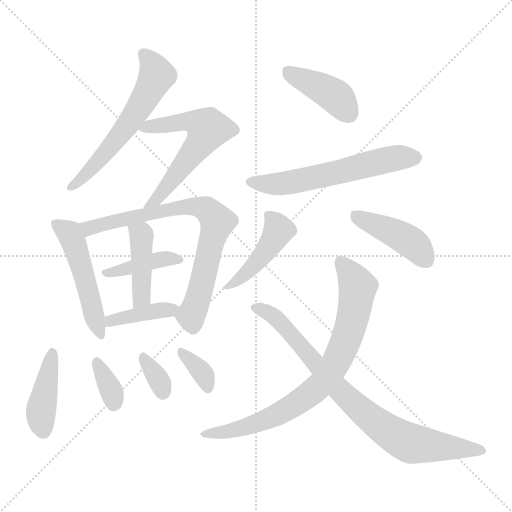
t = 0.00 s
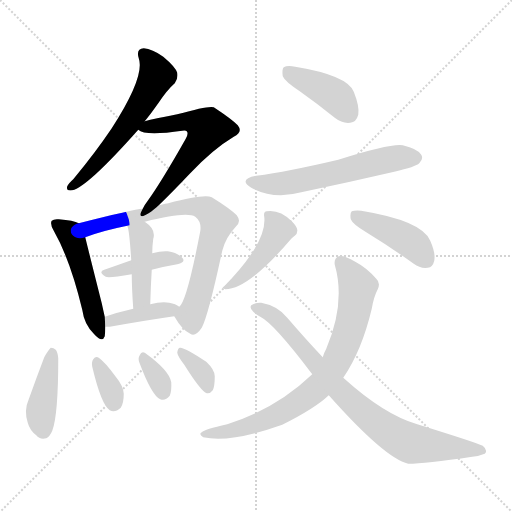
t = 2.25 s
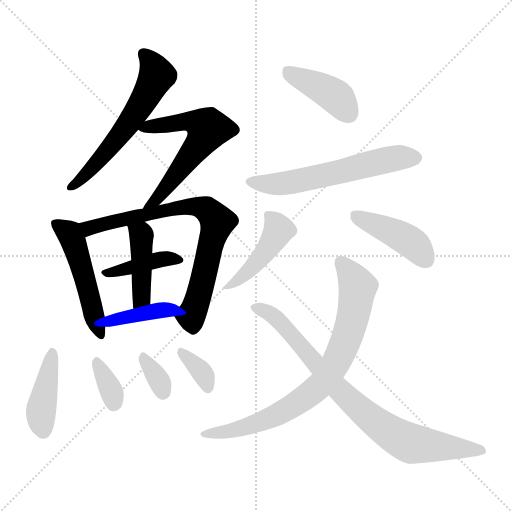
t = 4.49 s
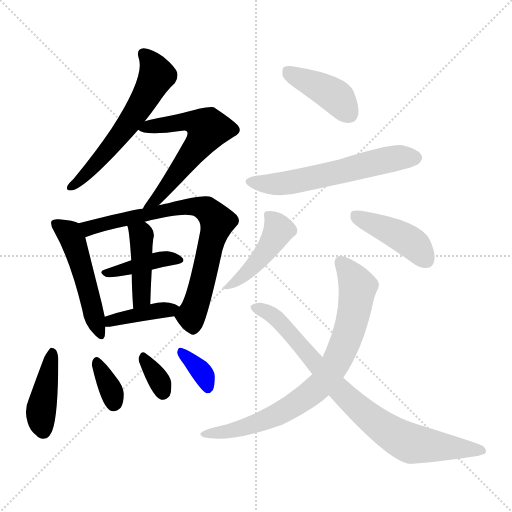
t = 6.74 s
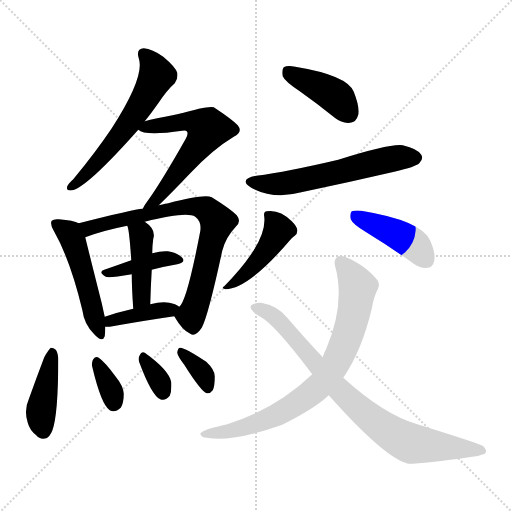
t = 8.99 s
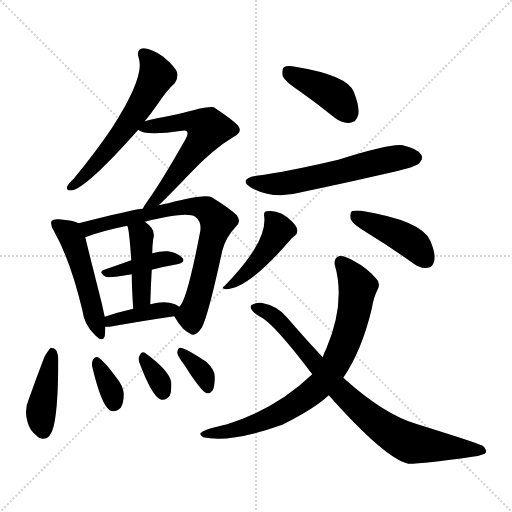
t = 11.23 s

The animated SVG that drew these frames (rendered in a browser with its animation timeline set to each time). Animation: 17 CSS @keyframes rules; one cycle of 11.23 s.

<svg version="1.1" viewBox="0 0 1024 1024" xmlns="http://www.w3.org/2000/svg">
  <g stroke="lightgray" stroke-dasharray="1,1" stroke-width="1" transform="scale(4, 4)">
    <line x1="0" y1="0" x2="256" y2="256"></line>
    <line x1="256" y1="0" x2="0" y2="256"></line>
    <line x1="128" y1="0" x2="128" y2="256"></line>
    <line x1="0" y1="128" x2="256" y2="128"></line>
  </g>
<g transform="scale(1, -1) translate(0, -900)">
   <style type="text/css">
    @keyframes keyframes0 {
      from {
       stroke: blue;
       stroke-dashoffset: 589;
       stroke-width: 128;
       }
       66% {
       animation-timing-function: step-end;
       stroke: blue;
       stroke-dashoffset: 0;
       stroke-width: 128;
       }
       to {
       stroke: black;
       stroke-width: 1024;
       }
       }
       #make-me-a-hanzi-animation-0 {
         animation: keyframes0 0.729329s both;
         animation-delay: 0.000000s;
         animation-timing-function: linear;
       }
    @keyframes keyframes1 {
      from {
       stroke: blue;
       stroke-dashoffset: 596;
       stroke-width: 128;
       }
       66% {
       animation-timing-function: step-end;
       stroke: blue;
       stroke-dashoffset: 0;
       stroke-width: 128;
       }
       to {
       stroke: black;
       stroke-width: 1024;
       }
       }
       #make-me-a-hanzi-animation-1 {
         animation: keyframes1 0.735026s both;
         animation-delay: 0.729329s;
         animation-timing-function: linear;
       }
    @keyframes keyframes2 {
      from {
       stroke: blue;
       stroke-dashoffset: 500;
       stroke-width: 128;
       }
       62% {
       animation-timing-function: step-end;
       stroke: blue;
       stroke-dashoffset: 0;
       stroke-width: 128;
       }
       to {
       stroke: black;
       stroke-width: 1024;
       }
       }
       #make-me-a-hanzi-animation-2 {
         animation: keyframes2 0.656901s both;
         animation-delay: 1.464355s;
         animation-timing-function: linear;
       }
    @keyframes keyframes3 {
      from {
       stroke: blue;
       stroke-dashoffset: 754;
       stroke-width: 128;
       }
       71% {
       animation-timing-function: step-end;
       stroke: blue;
       stroke-dashoffset: 0;
       stroke-width: 128;
       }
       to {
       stroke: black;
       stroke-width: 1024;
       }
       }
       #make-me-a-hanzi-animation-3 {
         animation: keyframes3 0.863607s both;
         animation-delay: 2.121257s;
         animation-timing-function: linear;
       }
    @keyframes keyframes4 {
      from {
       stroke: blue;
       stroke-dashoffset: 401;
       stroke-width: 128;
       }
       57% {
       animation-timing-function: step-end;
       stroke: blue;
       stroke-dashoffset: 0;
       stroke-width: 128;
       }
       to {
       stroke: black;
       stroke-width: 1024;
       }
       }
       #make-me-a-hanzi-animation-4 {
         animation: keyframes4 0.576335s both;
         animation-delay: 2.984863s;
         animation-timing-function: linear;
       }
    @keyframes keyframes5 {
      from {
       stroke: blue;
       stroke-dashoffset: 427;
       stroke-width: 128;
       }
       58% {
       animation-timing-function: step-end;
       stroke: blue;
       stroke-dashoffset: 0;
       stroke-width: 128;
       }
       to {
       stroke: black;
       stroke-width: 1024;
       }
       }
       #make-me-a-hanzi-animation-5 {
         animation: keyframes5 0.597493s both;
         animation-delay: 3.561198s;
         animation-timing-function: linear;
       }
    @keyframes keyframes6 {
      from {
       stroke: blue;
       stroke-dashoffset: 397;
       stroke-width: 128;
       }
       56% {
       animation-timing-function: step-end;
       stroke: blue;
       stroke-dashoffset: 0;
       stroke-width: 128;
       }
       to {
       stroke: black;
       stroke-width: 1024;
       }
       }
       #make-me-a-hanzi-animation-6 {
         animation: keyframes6 0.573079s both;
         animation-delay: 4.158691s;
         animation-timing-function: linear;
       }
    @keyframes keyframes7 {
      from {
       stroke: blue;
       stroke-dashoffset: 417;
       stroke-width: 128;
       }
       58% {
       animation-timing-function: step-end;
       stroke: blue;
       stroke-dashoffset: 0;
       stroke-width: 128;
       }
       to {
       stroke: black;
       stroke-width: 1024;
       }
       }
       #make-me-a-hanzi-animation-7 {
         animation: keyframes7 0.589355s both;
         animation-delay: 4.731771s;
         animation-timing-function: linear;
       }
    @keyframes keyframes8 {
      from {
       stroke: blue;
       stroke-dashoffset: 343;
       stroke-width: 128;
       }
       53% {
       animation-timing-function: step-end;
       stroke: blue;
       stroke-dashoffset: 0;
       stroke-width: 128;
       }
       to {
       stroke: black;
       stroke-width: 1024;
       }
       }
       #make-me-a-hanzi-animation-8 {
         animation: keyframes8 0.529134s both;
         animation-delay: 5.321126s;
         animation-timing-function: linear;
       }
    @keyframes keyframes9 {
      from {
       stroke: blue;
       stroke-dashoffset: 332;
       stroke-width: 128;
       }
       52% {
       animation-timing-function: step-end;
       stroke: blue;
       stroke-dashoffset: 0;
       stroke-width: 128;
       }
       to {
       stroke: black;
       stroke-width: 1024;
       }
       }
       #make-me-a-hanzi-animation-9 {
         animation: keyframes9 0.520182s both;
         animation-delay: 5.850260s;
         animation-timing-function: linear;
       }
    @keyframes keyframes10 {
      from {
       stroke: blue;
       stroke-dashoffset: 350;
       stroke-width: 128;
       }
       53% {
       animation-timing-function: step-end;
       stroke: blue;
       stroke-dashoffset: 0;
       stroke-width: 128;
       }
       to {
       stroke: black;
       stroke-width: 1024;
       }
       }
       #make-me-a-hanzi-animation-10 {
         animation: keyframes10 0.534831s both;
         animation-delay: 6.370443s;
         animation-timing-function: linear;
       }
    @keyframes keyframes11 {
      from {
       stroke: blue;
       stroke-dashoffset: 411;
       stroke-width: 128;
       }
       57% {
       animation-timing-function: step-end;
       stroke: blue;
       stroke-dashoffset: 0;
       stroke-width: 128;
       }
       to {
       stroke: black;
       stroke-width: 1024;
       }
       }
       #make-me-a-hanzi-animation-11 {
         animation: keyframes11 0.584473s both;
         animation-delay: 6.905273s;
         animation-timing-function: linear;
       }
    @keyframes keyframes12 {
      from {
       stroke: blue;
       stroke-dashoffset: 589;
       stroke-width: 128;
       }
       66% {
       animation-timing-function: step-end;
       stroke: blue;
       stroke-dashoffset: 0;
       stroke-width: 128;
       }
       to {
       stroke: black;
       stroke-width: 1024;
       }
       }
       #make-me-a-hanzi-animation-12 {
         animation: keyframes12 0.729329s both;
         animation-delay: 7.489746s;
         animation-timing-function: linear;
       }
    @keyframes keyframes13 {
      from {
       stroke: blue;
       stroke-dashoffset: 444;
       stroke-width: 128;
       }
       59% {
       animation-timing-function: step-end;
       stroke: blue;
       stroke-dashoffset: 0;
       stroke-width: 128;
       }
       to {
       stroke: black;
       stroke-width: 1024;
       }
       }
       #make-me-a-hanzi-animation-13 {
         animation: keyframes13 0.611328s both;
         animation-delay: 8.219076s;
         animation-timing-function: linear;
       }
    @keyframes keyframes14 {
      from {
       stroke: blue;
       stroke-dashoffset: 430;
       stroke-width: 128;
       }
       58% {
       animation-timing-function: step-end;
       stroke: blue;
       stroke-dashoffset: 0;
       stroke-width: 128;
       }
       to {
       stroke: black;
       stroke-width: 1024;
       }
       }
       #make-me-a-hanzi-animation-14 {
         animation: keyframes14 0.599935s both;
         animation-delay: 8.830404s;
         animation-timing-function: linear;
       }
    @keyframes keyframes15 {
      from {
       stroke: blue;
       stroke-dashoffset: 786;
       stroke-width: 128;
       }
       72% {
       animation-timing-function: step-end;
       stroke: blue;
       stroke-dashoffset: 0;
       stroke-width: 128;
       }
       to {
       stroke: black;
       stroke-width: 1024;
       }
       }
       #make-me-a-hanzi-animation-15 {
         animation: keyframes15 0.889648s both;
         animation-delay: 9.430339s;
         animation-timing-function: linear;
       }
    @keyframes keyframes16 {
      from {
       stroke: blue;
       stroke-dashoffset: 815;
       stroke-width: 128;
       }
       73% {
       animation-timing-function: step-end;
       stroke: blue;
       stroke-dashoffset: 0;
       stroke-width: 128;
       }
       to {
       stroke: black;
       stroke-width: 1024;
       }
       }
       #make-me-a-hanzi-animation-16 {
         animation: keyframes16 0.913249s both;
         animation-delay: 10.319987s;
         animation-timing-function: linear;
       }
</style>
<path d="M 289.5 657.5 Q 302.5 673.5 316.5 693.5 Q 334.5 720.5 349.5 733.5 Q 356.5 742.5 354.5 754.5 Q 350.5 766.5 326.5 786.5 Q 304.5 802.5 287.5 803.5 Q 271.5 802.5 277.5 783.5 Q 290.5 747.5 223.5 643.5 Q 190.5 594.5 146.5 541.5 Q 136.5 532.5 134.5 527.5 Q 131.5 517.5 144.5 519.5 Q 174.5 525.5 276.5 640.5 L 289.5 657.5 Z" fill="lightgray"></path> 
<path d="M 317.5 489.5 Q 339.5 510.5 379.5 552.5 Q 425.5 601.5 467.5 626.5 Q 486.5 635.5 475.5 649.5 Q 462.5 662.5 427.5 685.5 Q 418.5 689.5 354.5 671.5 Q 293.5 659.5 289.5 657.5 C 260.5 649.5 258.5 649.5 276.5 640.5 Q 289.5 627.5 364.5 638.5 Q 371.5 639.5 373.5 637.5 Q 377.5 633.5 371.5 622.5 Q 323.5 537.5 295.5 498.5 Q 288.5 489.5 285.5 482.5 C 270.5 456.5 295.5 468.5 317.5 489.5 Z" fill="lightgray"></path> 
<path d="M 157.5 453.5 Q 147.5 459.5 117.5 461.5 Q 107.5 462.5 103.5 458.5 Q 99.5 452.5 107.5 438.5 Q 140.5 380.5 164.5 280.5 Q 168.5 250.5 188.5 231.5 Q 204.5 213.5 209.5 227.5 Q 210.5 236.5 210.5 246.5 L 209.5 266.5 Q 206.5 279.5 203.5 293.5 Q 178.5 392.5 170.5 425.5 C 164.5 450.5 164.5 450.5 157.5 453.5 Z" fill="lightgray"></path> 
<path d="M 348.5 267.5 Q 364.5 239.5 380.5 232.5 Q 390.5 225.5 403.5 244.5 Q 416.5 268.5 444.5 398.5 Q 451.5 425.5 471.5 446.5 Q 483.5 456.5 473.5 469.5 Q 460.5 482.5 423.5 505.5 Q 408.5 512.5 336.5 493.5 Q 333.5 493.5 317.5 489.5 L 285.5 482.5 Q 267.5 481.5 157.5 453.5 C 128.5 446.5 142.5 415.5 170.5 425.5 Q 204.5 438.5 254.5 448.5 L 289.5 456.5 Q 373.5 477.5 390.5 466.5 Q 403.5 456.5 400.5 437.5 Q 373.5 296.5 358.5 286.5 C 347.5 268.5 347.5 268.5 348.5 267.5 Z" fill="lightgray"></path> 
<path d="M 303.5 360.5 Q 330.5 367.5 354.5 371.5 Q 372.5 375.5 364.5 384.5 Q 355.5 394.5 335.5 397.5 Q 322.5 398.5 304.5 393.5 L 262.5 379.5 Q 234.5 369.5 208.5 360.5 Q 195.5 356.5 211.5 346.5 Q 217.5 343.5 263.5 351.5 L 303.5 360.5 Z" fill="lightgray"></path> 
<path d="M 300.5 291.5 Q 301.5 328.5 303.5 360.5 L 304.5 393.5 Q 304.5 408.5 306.5 422.5 Q 312.5 441.5 289.5 456.5 C 265.5 473.5 245.5 477.5 254.5 448.5 Q 258.5 441.5 262.5 379.5 L 263.5 351.5 Q 263.5 324.5 266.5 282.5 C 268.5 252.5 299.5 261.5 300.5 291.5 Z" fill="lightgray"></path> 
<path d="M 210.5 246.5 Q 214.5 246.5 219.5 246.5 Q 292.5 259.5 348.5 267.5 C 378.5 271.5 379.5 271.5 358.5 286.5 Q 351.5 292.5 338.5 294.5 Q 323.5 297.5 300.5 291.5 L 266.5 282.5 Q 235.5 275.5 209.5 266.5 C 181.5 256.5 180.5 246.5 210.5 246.5 Z" fill="lightgray"></path> 
<path d="M 88.5 185.5 Q 72.5 143.5 57.5 101.5 Q 47.5 79.5 55.5 54.5 Q 59.5 39.5 72.5 29.5 Q 79.5 20.5 92.5 23.5 Q 99.5 26.5 104.5 38.5 Q 116.5 69.5 116.5 183.5 Q 115.5 195.5 111.5 200.5 Q 107.5 204.5 101.5 204.5 Q 97.5 201.5 88.5 185.5 Z" fill="lightgray"></path> 
<path d="M 184.5 166.5 Q 202.5 90.5 219.5 79.5 Q 229.5 73.5 241.5 84.5 Q 247.5 93.5 247.5 112.5 Q 246.5 128.5 231.5 146.5 Q 209.5 176.5 197.5 184.5 Q 191.5 188.5 186.5 181.5 Q 182.5 175.5 184.5 166.5 Z" fill="lightgray"></path> 
<path d="M 278.5 175.5 Q 303.5 108.5 320.5 101.5 Q 330.5 97.5 339.5 108.5 Q 343.5 117.5 342.5 135.5 Q 338.5 159.5 289.5 194.5 Q 282.5 197.5 279.5 189.5 Q 275.5 183.5 278.5 175.5 Z" fill="lightgray"></path> 
<path d="M 368.5 170.5 Q 402.5 116.5 413.5 113.5 Q 420.5 112.5 425.5 119.5 Q 429.5 126.5 429.5 147.5 Q 429.5 160.5 412.5 176.5 Q 367.5 206.5 359.5 204.5 Q 355.5 203.5 354.5 194.5 Q 355.5 187.5 368.5 170.5 Z" fill="lightgray"></path> 
<path d="M 599.5 717.5 Q 633.5 693.5 669.5 664.5 Q 684.5 652.5 700.5 654.5 Q 712.5 655.5 716.5 670.5 Q 719.5 686.5 707.5 716.5 Q 694.5 749.5 590.5 766.5 Q 574.5 769.5 567.5 765.5 Q 563.5 761.5 565.5 747.5 Q 569.5 737.5 599.5 717.5 Z" fill="lightgray"></path> 
<path d="M 512.5 548.5 Q 475.5 541.5 502.5 524.5 Q 547.5 500.5 602.5 515.5 Q 693.5 534.5 788.5 556.5 Q 831.5 566.5 838.5 573.5 Q 847.5 582.5 842.5 590.5 Q 835.5 602.5 805.5 609.5 Q 781.5 613.5 676.5 580.5 Q 574.5 556.5 512.5 548.5 Z" fill="lightgray"></path> 
<path d="M 528.5 466.5 Q 534.5 415.5 448.5 327.5 Q 441.5 323.5 450.5 321.5 Q 496.5 321.5 582.5 422.5 Q 586.5 426.5 589.5 428.5 Q 595.5 432.5 594.5 440.5 Q 593.5 447.5 583.5 457.5 Q 559.5 481.5 533.5 477.5 Q 526.5 476.5 528.5 466.5 Z" fill="lightgray"></path> 
<path d="M 732.5 435.5 Q 778.5 407.5 827.5 372.5 Q 840.5 362.5 855.5 364.5 Q 865.5 365.5 868.5 378.5 Q 871.5 393.5 860.5 418.5 Q 844.5 458.5 722.5 478.5 Q 709.5 479.5 703.5 477.5 Q 699.5 473.5 701.5 461.5 Q 705.5 451.5 732.5 435.5 Z" fill="lightgray"></path> 
<path d="M 686.5 144.5 Q 723.5 198.5 743.5 282.5 Q 747.5 306.5 755.5 321.5 Q 761.5 334.5 752.5 342.5 Q 733.5 364.5 710.5 376.5 Q 688.5 389.5 677.5 387.5 Q 667.5 383.5 669.5 370.5 Q 691.5 294.5 652.5 202.5 Q 648.5 195.5 645.5 185.5 L 624.5 151.5 Q 552.5 82.5 454.5 51.5 Q 408.5 41.5 403.5 35.5 Q 396.5 31.5 406.5 25.5 Q 460.5 13.5 564.5 50.5 Q 630.5 83.5 657.5 109.5 L 686.5 144.5 Z" fill="lightgray"></path> 
<path d="M 657.5 109.5 Q 769.5 -16.5 816.5 -27.5 Q 849.5 -27.5 944.5 -13.5 Q 957.5 -12.5 969.5 -7.5 Q 976.5 -0.5 965.5 8.5 Q 950.5 15.5 834.5 51.5 Q 768.5 70.5 686.5 144.5 L 645.5 185.5 Q 611.5 221.5 574.5 264.5 Q 555.5 288.5 522.5 294.5 Q 512.5 295.5 502.5 289.5 Q 498.5 283.5 506.5 276.5 Q 513.5 270.5 520.5 266.5 Q 547.5 253.5 624.5 151.5 L 657.5 109.5 Z" fill="lightgray"></path> 
      <clipPath id="make-me-a-hanzi-clip-0">
      <path d="M 289.5 657.5 Q 302.5 673.5 316.5 693.5 Q 334.5 720.5 349.5 733.5 Q 356.5 742.5 354.5 754.5 Q 350.5 766.5 326.5 786.5 Q 304.5 802.5 287.5 803.5 Q 271.5 802.5 277.5 783.5 Q 290.5 747.5 223.5 643.5 Q 190.5 594.5 146.5 541.5 Q 136.5 532.5 134.5 527.5 Q 131.5 517.5 144.5 519.5 Q 174.5 525.5 276.5 640.5 L 289.5 657.5 Z" fill="lightgray"></path>
      </clipPath>
      <path clip-path="url(#make-me-a-hanzi-clip-0)" d="M 287.5 791.5 L 298.5 781.5 L 313.5 749.5 L 297.5 716.5 L 224.5 609.5 L 142.5 526.5 " fill="none" id="make-me-a-hanzi-animation-0" stroke-dasharray="461 922" stroke-linecap="round"></path>

      <clipPath id="make-me-a-hanzi-clip-1">
      <path d="M 317.5 489.5 Q 339.5 510.5 379.5 552.5 Q 425.5 601.5 467.5 626.5 Q 486.5 635.5 475.5 649.5 Q 462.5 662.5 427.5 685.5 Q 418.5 689.5 354.5 671.5 Q 293.5 659.5 289.5 657.5 C 260.5 649.5 258.5 649.5 276.5 640.5 Q 289.5 627.5 364.5 638.5 Q 371.5 639.5 373.5 637.5 Q 377.5 633.5 371.5 622.5 Q 323.5 537.5 295.5 498.5 Q 288.5 489.5 285.5 482.5 C 270.5 456.5 295.5 468.5 317.5 489.5 Z" fill="lightgray"></path>
      </clipPath>
      <path clip-path="url(#make-me-a-hanzi-clip-1)" d="M 282.5 642.5 L 371.5 658.5 L 393.5 655.5 L 415.5 641.5 L 329.5 520.5 L 290.5 484.5 " fill="none" id="make-me-a-hanzi-animation-1" stroke-dasharray="468 936" stroke-linecap="round"></path>

      <clipPath id="make-me-a-hanzi-clip-2">
      <path d="M 157.5 453.5 Q 147.5 459.5 117.5 461.5 Q 107.5 462.5 103.5 458.5 Q 99.5 452.5 107.5 438.5 Q 140.5 380.5 164.5 280.5 Q 168.5 250.5 188.5 231.5 Q 204.5 213.5 209.5 227.5 Q 210.5 236.5 210.5 246.5 L 209.5 266.5 Q 206.5 279.5 203.5 293.5 Q 178.5 392.5 170.5 425.5 C 164.5 450.5 164.5 450.5 157.5 453.5 Z" fill="lightgray"></path>
      </clipPath>
      <path clip-path="url(#make-me-a-hanzi-clip-2)" d="M 111.5 453.5 L 138.5 432.5 L 147.5 415.5 L 199.5 232.5 " fill="none" id="make-me-a-hanzi-animation-2" stroke-dasharray="372 744" stroke-linecap="round"></path>

      <clipPath id="make-me-a-hanzi-clip-3">
      <path d="M 348.5 267.5 Q 364.5 239.5 380.5 232.5 Q 390.5 225.5 403.5 244.5 Q 416.5 268.5 444.5 398.5 Q 451.5 425.5 471.5 446.5 Q 483.5 456.5 473.5 469.5 Q 460.5 482.5 423.5 505.5 Q 408.5 512.5 336.5 493.5 Q 333.5 493.5 317.5 489.5 L 285.5 482.5 Q 267.5 481.5 157.5 453.5 C 128.5 446.5 142.5 415.5 170.5 425.5 Q 204.5 438.5 254.5 448.5 L 289.5 456.5 Q 373.5 477.5 390.5 466.5 Q 403.5 456.5 400.5 437.5 Q 373.5 296.5 358.5 286.5 C 347.5 268.5 347.5 268.5 348.5 267.5 Z" fill="lightgray"></path>
      </clipPath>
      <path clip-path="url(#make-me-a-hanzi-clip-3)" d="M 170.5 451.5 L 184.5 444.5 L 371.5 487.5 L 413.5 480.5 L 434.5 456.5 L 398.5 309.5 L 382.5 269.5 L 386.5 248.5 " fill="none" id="make-me-a-hanzi-animation-3" stroke-dasharray="626 1252" stroke-linecap="round"></path>

      <clipPath id="make-me-a-hanzi-clip-4">
      <path d="M 303.5 360.5 Q 330.5 367.5 354.5 371.5 Q 372.5 375.5 364.5 384.5 Q 355.5 394.5 335.5 397.5 Q 322.5 398.5 304.5 393.5 L 262.5 379.5 Q 234.5 369.5 208.5 360.5 Q 195.5 356.5 211.5 346.5 Q 217.5 343.5 263.5 351.5 L 303.5 360.5 Z" fill="lightgray"></path>
      </clipPath>
      <path clip-path="url(#make-me-a-hanzi-clip-4)" d="M 215.5 354.5 L 315.5 380.5 L 357.5 379.5 " fill="none" id="make-me-a-hanzi-animation-4" stroke-dasharray="273 546" stroke-linecap="round"></path>

      <clipPath id="make-me-a-hanzi-clip-5">
      <path d="M 300.5 291.5 Q 301.5 328.5 303.5 360.5 L 304.5 393.5 Q 304.5 408.5 306.5 422.5 Q 312.5 441.5 289.5 456.5 C 265.5 473.5 245.5 477.5 254.5 448.5 Q 258.5 441.5 262.5 379.5 L 263.5 351.5 Q 263.5 324.5 266.5 282.5 C 268.5 252.5 299.5 261.5 300.5 291.5 Z" fill="lightgray"></path>
      </clipPath>
      <path clip-path="url(#make-me-a-hanzi-clip-5)" d="M 260.5 447.5 L 282.5 429.5 L 283.5 417.5 L 283.5 313.5 L 270.5 290.5 " fill="none" id="make-me-a-hanzi-animation-5" stroke-dasharray="299 598" stroke-linecap="round"></path>

      <clipPath id="make-me-a-hanzi-clip-6">
      <path d="M 210.5 246.5 Q 214.5 246.5 219.5 246.5 Q 292.5 259.5 348.5 267.5 C 378.5 271.5 379.5 271.5 358.5 286.5 Q 351.5 292.5 338.5 294.5 Q 323.5 297.5 300.5 291.5 L 266.5 282.5 Q 235.5 275.5 209.5 266.5 C 181.5 256.5 180.5 246.5 210.5 246.5 Z" fill="lightgray"></path>
      </clipPath>
      <path clip-path="url(#make-me-a-hanzi-clip-6)" d="M 215.5 251.5 L 232.5 262.5 L 351.5 284.5 " fill="none" id="make-me-a-hanzi-animation-6" stroke-dasharray="269 538" stroke-linecap="round"></path>

      <clipPath id="make-me-a-hanzi-clip-7">
      <path d="M 88.5 185.5 Q 72.5 143.5 57.5 101.5 Q 47.5 79.5 55.5 54.5 Q 59.5 39.5 72.5 29.5 Q 79.5 20.5 92.5 23.5 Q 99.5 26.5 104.5 38.5 Q 116.5 69.5 116.5 183.5 Q 115.5 195.5 111.5 200.5 Q 107.5 204.5 101.5 204.5 Q 97.5 201.5 88.5 185.5 Z" fill="lightgray"></path>
      </clipPath>
      <path clip-path="url(#make-me-a-hanzi-clip-7)" d="M 104.5 196.5 L 81.5 68.5 L 86.5 37.5 " fill="none" id="make-me-a-hanzi-animation-7" stroke-dasharray="289 578" stroke-linecap="round"></path>

      <clipPath id="make-me-a-hanzi-clip-8">
      <path d="M 184.5 166.5 Q 202.5 90.5 219.5 79.5 Q 229.5 73.5 241.5 84.5 Q 247.5 93.5 247.5 112.5 Q 246.5 128.5 231.5 146.5 Q 209.5 176.5 197.5 184.5 Q 191.5 188.5 186.5 181.5 Q 182.5 175.5 184.5 166.5 Z" fill="lightgray"></path>
      </clipPath>
      <path clip-path="url(#make-me-a-hanzi-clip-8)" d="M 194.5 173.5 L 222.5 119.5 L 227.5 93.5 " fill="none" id="make-me-a-hanzi-animation-8" stroke-dasharray="215 430" stroke-linecap="round"></path>

      <clipPath id="make-me-a-hanzi-clip-9">
      <path d="M 278.5 175.5 Q 303.5 108.5 320.5 101.5 Q 330.5 97.5 339.5 108.5 Q 343.5 117.5 342.5 135.5 Q 338.5 159.5 289.5 194.5 Q 282.5 197.5 279.5 189.5 Q 275.5 183.5 278.5 175.5 Z" fill="lightgray"></path>
      </clipPath>
      <path clip-path="url(#make-me-a-hanzi-clip-9)" d="M 289.5 181.5 L 312.5 149.5 L 325.5 115.5 " fill="none" id="make-me-a-hanzi-animation-9" stroke-dasharray="204 408" stroke-linecap="round"></path>

      <clipPath id="make-me-a-hanzi-clip-10">
      <path d="M 368.5 170.5 Q 402.5 116.5 413.5 113.5 Q 420.5 112.5 425.5 119.5 Q 429.5 126.5 429.5 147.5 Q 429.5 160.5 412.5 176.5 Q 367.5 206.5 359.5 204.5 Q 355.5 203.5 354.5 194.5 Q 355.5 187.5 368.5 170.5 Z" fill="lightgray"></path>
      </clipPath>
      <path clip-path="url(#make-me-a-hanzi-clip-10)" d="M 361.5 197.5 L 393.5 168.5 L 412.5 139.5 L 415.5 123.5 " fill="none" id="make-me-a-hanzi-animation-10" stroke-dasharray="222 444" stroke-linecap="round"></path>

      <clipPath id="make-me-a-hanzi-clip-11">
      <path d="M 599.5 717.5 Q 633.5 693.5 669.5 664.5 Q 684.5 652.5 700.5 654.5 Q 712.5 655.5 716.5 670.5 Q 719.5 686.5 707.5 716.5 Q 694.5 749.5 590.5 766.5 Q 574.5 769.5 567.5 765.5 Q 563.5 761.5 565.5 747.5 Q 569.5 737.5 599.5 717.5 Z" fill="lightgray"></path>
      </clipPath>
      <path clip-path="url(#make-me-a-hanzi-clip-11)" d="M 573.5 759.5 L 663.5 712.5 L 698.5 672.5 " fill="none" id="make-me-a-hanzi-animation-11" stroke-dasharray="283 566" stroke-linecap="round"></path>

      <clipPath id="make-me-a-hanzi-clip-12">
      <path d="M 512.5 548.5 Q 475.5 541.5 502.5 524.5 Q 547.5 500.5 602.5 515.5 Q 693.5 534.5 788.5 556.5 Q 831.5 566.5 838.5 573.5 Q 847.5 582.5 842.5 590.5 Q 835.5 602.5 805.5 609.5 Q 781.5 613.5 676.5 580.5 Q 574.5 556.5 512.5 548.5 Z" fill="lightgray"></path>
      </clipPath>
      <path clip-path="url(#make-me-a-hanzi-clip-12)" d="M 504.5 537.5 L 564.5 532.5 L 779.5 581.5 L 831.5 584.5 " fill="none" id="make-me-a-hanzi-animation-12" stroke-dasharray="461 922" stroke-linecap="round"></path>

      <clipPath id="make-me-a-hanzi-clip-13">
      <path d="M 528.5 466.5 Q 534.5 415.5 448.5 327.5 Q 441.5 323.5 450.5 321.5 Q 496.5 321.5 582.5 422.5 Q 586.5 426.5 589.5 428.5 Q 595.5 432.5 594.5 440.5 Q 593.5 447.5 583.5 457.5 Q 559.5 481.5 533.5 477.5 Q 526.5 476.5 528.5 466.5 Z" fill="lightgray"></path>
      </clipPath>
      <path clip-path="url(#make-me-a-hanzi-clip-13)" d="M 540.5 467.5 L 557.5 440.5 L 543.5 412.5 L 497.5 358.5 L 454.5 326.5 " fill="none" id="make-me-a-hanzi-animation-13" stroke-dasharray="316 632" stroke-linecap="round"></path>

      <clipPath id="make-me-a-hanzi-clip-14">
      <path d="M 732.5 435.5 Q 778.5 407.5 827.5 372.5 Q 840.5 362.5 855.5 364.5 Q 865.5 365.5 868.5 378.5 Q 871.5 393.5 860.5 418.5 Q 844.5 458.5 722.5 478.5 Q 709.5 479.5 703.5 477.5 Q 699.5 473.5 701.5 461.5 Q 705.5 451.5 732.5 435.5 Z" fill="lightgray"></path>
      </clipPath>
      <path clip-path="url(#make-me-a-hanzi-clip-14)" d="M 708.5 471.5 L 819.5 417.5 L 853.5 379.5 " fill="none" id="make-me-a-hanzi-animation-14" stroke-dasharray="302 604" stroke-linecap="round"></path>

      <clipPath id="make-me-a-hanzi-clip-15">
      <path d="M 686.5 144.5 Q 723.5 198.5 743.5 282.5 Q 747.5 306.5 755.5 321.5 Q 761.5 334.5 752.5 342.5 Q 733.5 364.5 710.5 376.5 Q 688.5 389.5 677.5 387.5 Q 667.5 383.5 669.5 370.5 Q 691.5 294.5 652.5 202.5 Q 648.5 195.5 645.5 185.5 L 624.5 151.5 Q 552.5 82.5 454.5 51.5 Q 408.5 41.5 403.5 35.5 Q 396.5 31.5 406.5 25.5 Q 460.5 13.5 564.5 50.5 Q 630.5 83.5 657.5 109.5 L 686.5 144.5 Z" fill="lightgray"></path>
      </clipPath>
      <path clip-path="url(#make-me-a-hanzi-clip-15)" d="M 681.5 376.5 L 715.5 325.5 L 709.5 282.5 L 677.5 185.5 L 642.5 131.5 L 594.5 93.5 L 547.5 66.5 L 478.5 41.5 L 409.5 31.5 " fill="none" id="make-me-a-hanzi-animation-15" stroke-dasharray="658 1316" stroke-linecap="round"></path>

      <clipPath id="make-me-a-hanzi-clip-16">
      <path d="M 657.5 109.5 Q 769.5 -16.5 816.5 -27.5 Q 849.5 -27.5 944.5 -13.5 Q 957.5 -12.5 969.5 -7.5 Q 976.5 -0.5 965.5 8.5 Q 950.5 15.5 834.5 51.5 Q 768.5 70.5 686.5 144.5 L 645.5 185.5 Q 611.5 221.5 574.5 264.5 Q 555.5 288.5 522.5 294.5 Q 512.5 295.5 502.5 289.5 Q 498.5 283.5 506.5 276.5 Q 513.5 270.5 520.5 266.5 Q 547.5 253.5 624.5 151.5 L 657.5 109.5 Z" fill="lightgray"></path>
      </clipPath>
      <path clip-path="url(#make-me-a-hanzi-clip-16)" d="M 510.5 284.5 L 527.5 280.5 L 557.5 258.5 L 681.5 115.5 L 791.5 27.5 L 827.5 12.5 L 962.5 -0.5 " fill="none" id="make-me-a-hanzi-animation-16" stroke-dasharray="687 1374" stroke-linecap="round"></path>

</g>
</svg>
